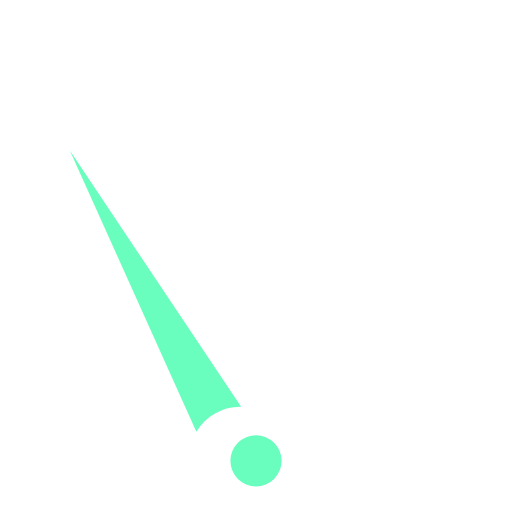
t = 0.00 s
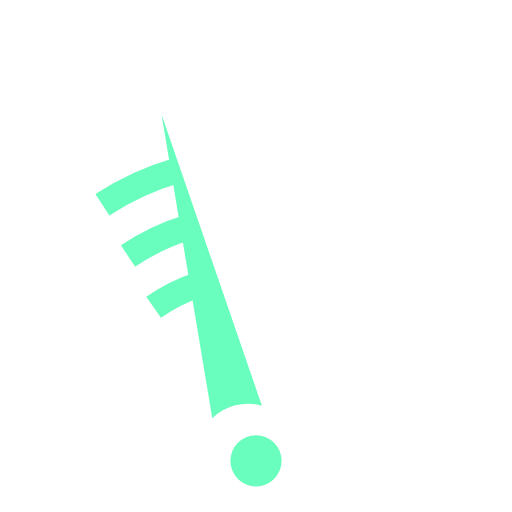
t = 0.13 s
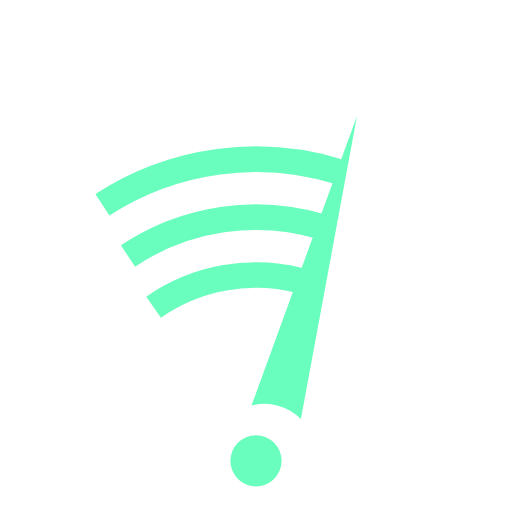
t = 0.38 s
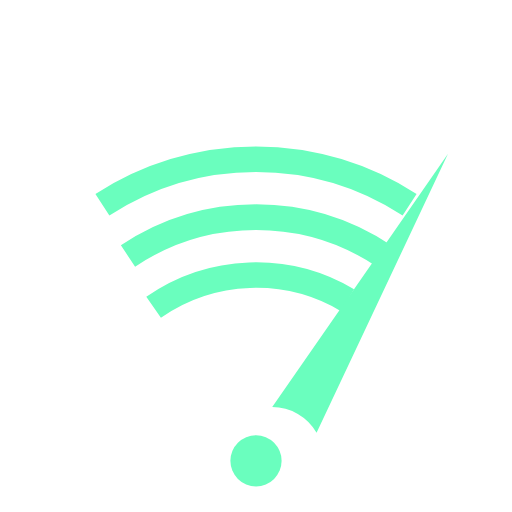
t = 0.50 s
t = 0.63 s: frame unchanged from t = 0.38 s, image omitted
t = 0.88 s: frame unchanged from t = 0.13 s, image omitted

The animated SVG that drew these frames (rendered in a browser with its animation timeline set to each time). Animation: 4 SMIL elements (animate=3,animateTransform=1); one cycle of 1.00 s, repeats indefinitely.

<svg viewBox="0 0 100 100" xmlns="http://www.w3.org/2000/svg">
  <path id="arc1" d="M30 60 A35 35 0 0 1 70 60" stroke="#6afebe" fill="transparent" stroke-linecap="butt" stroke-width="5"
    stroke-dasharray="40 80" stroke-dashoffset="40">
    <animate
      attributeName="stroke-dashoffset"
      values="40;0;40"
      dur="1s"
      repeatCount="indefinite" />
  </path>
  <path id="arc2" d="M25 50 A45 45 0 0 1 75 50" stroke="#6afebe" fill="transparent" stroke-linecap="butt" stroke-width="5"
    stroke-dasharray="53 60" stroke-dashoffset="53">
    <animate
      attributeName="stroke-dashoffset"
      values="53;0;53"
      dur="1s"
      repeatCount="indefinite" />
  </path>
  <path id="arc3" d="M20 40 A55 55 0 0 1 80 40" stroke="#6afebe" fill="transparent" stroke-linecap="butt" stroke-width="5"
    stroke-dasharray="65 68" stroke-dashoffset="65">
    <animate
      attributeName="stroke-dashoffset"
      values="65;0;65"
      dur="1s"
      repeatCount="indefinite" />
  </path>
  <path id="needle" d="M45 80 L50 20 L55 80 A 10 10 0 0 0 45 80 Z" fill="#6afebe">
    <animateTransform
      attributeName="transform"
      attributeType="XML"
      type="rotate"
      values="-29 50 95; 30 50 95; -29 50 95"
      dur="1s"
      repeatCount="indefinite" />
  </path>
  <circle cx="50" cy="90" r="5" fill="#6afebe" />
</svg>